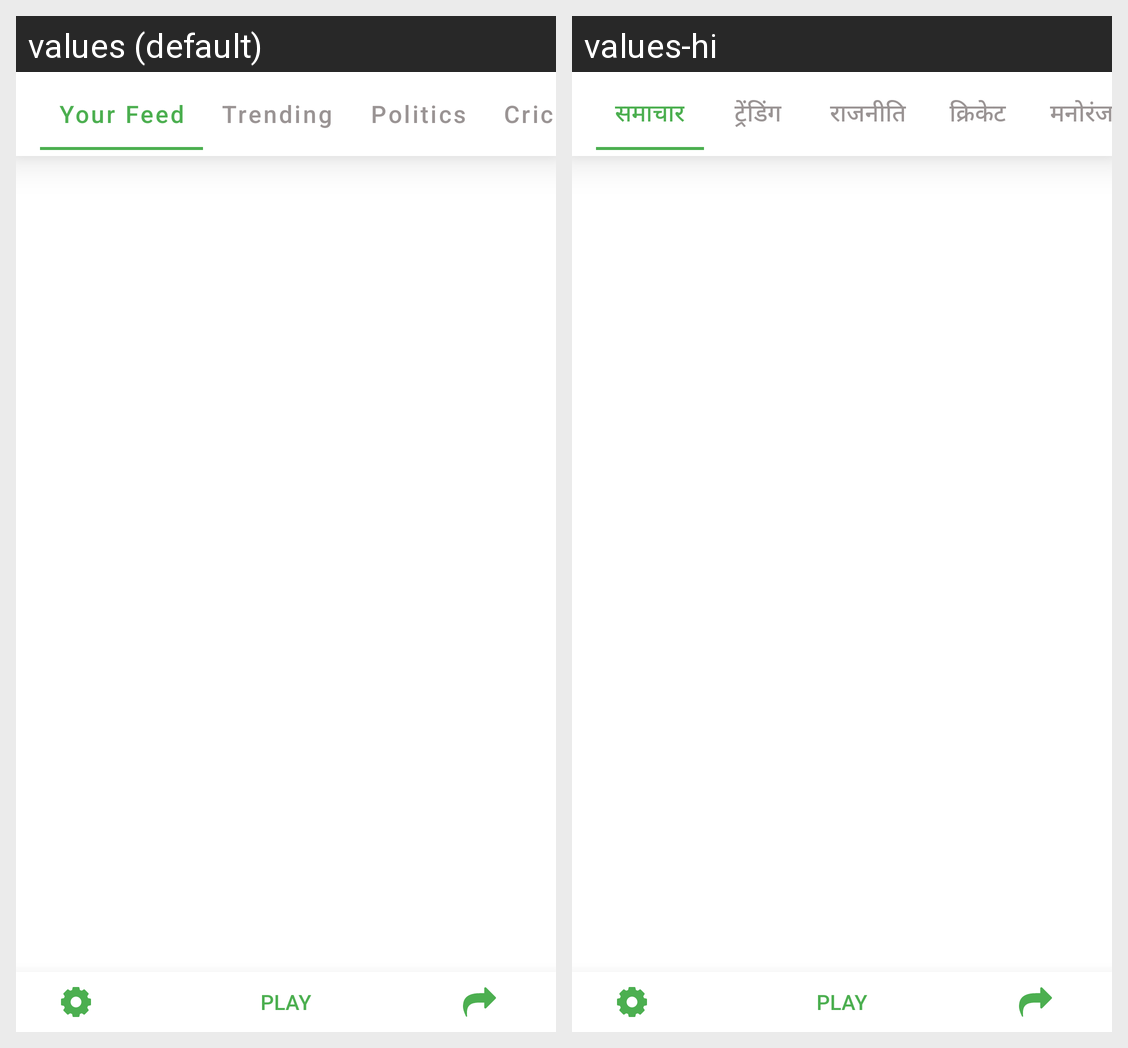

Translations of the strings shown on this Android screen, per locale in the grid:
Android screen res/layout/activity_main.xml rendered under 2 locales, left to right: values (default), values-hi. Device: Nexus 5 (rendered at 1080×1920; each locale shown at half size, 540×960, under a caption strip naming it); theme Theme.NewsApp.
Strings drawn on this screen, with the default value and each locale's value (text and hints the layout hard-codes, and strings that could not be matched under every locale, appear in the picture but are not listed):

yourFeed
  values: Your Feed
  values-hi: समाचार

Trending
  values: Trending
  values-hi: ट्रेंडिंग

politics
  values: Politics
  values-hi: राजनीति

cricket
  values: Cricket
  values-hi: क्रिकेट
